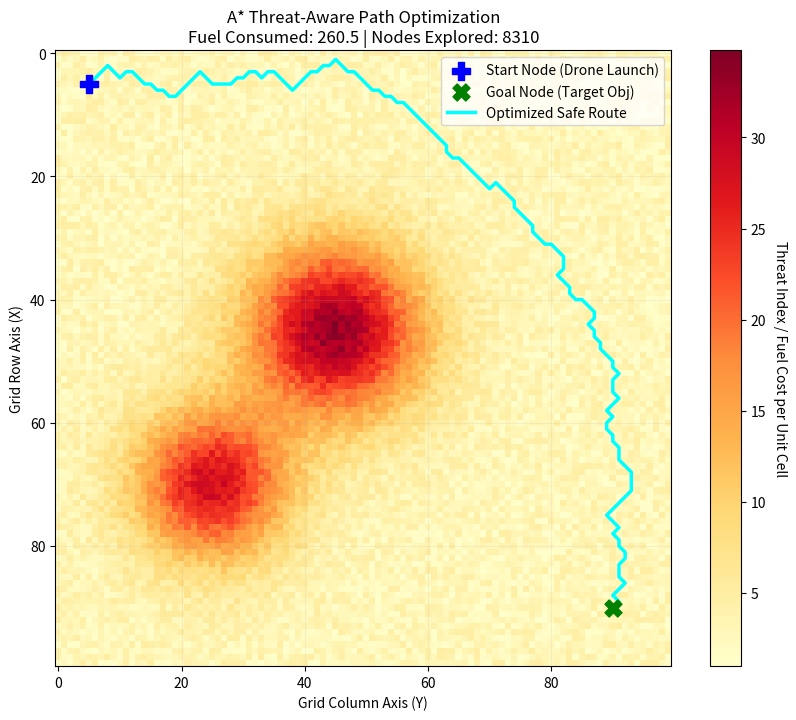

Python code for this plot:
import heapq
import numpy as np
import matplotlib.pyplot as plt
from typing import List, Tuple, Optional, Dict

class ThreatAwarePathPlanner:
    """
    A path planning framework for surveillance drones operating in contested 
    environments. Employs a fuel-constrained A* algorithm over a custom 
    battlefield cost matrix.
    """
    def __init__(self, cost_matrix: np.ndarray, heuristic_type: str = 'manhattan'):
        """
        Initializes the planner with a cost matrix and a heuristic configuration.
        
        :param cost_matrix: 2D numpy array where each cell value represents 
                            the fuel/risk cost to enter that cell.
        :param heuristic_type: 'manhattan' or 'euclidean'
        """
        self.cost_matrix = cost_matrix
        self.rows, self.cols = cost_matrix.shape
        self.heuristic_type = heuristic_type.lower()
        
        # Define 8-directional movement vectors (dx, dy)
        self.movements = [
            (-1, 0),  # Up
            (1, 0),   # Down
            (0, -1),  # Left
            (0, 1),   # Right
            (-1, -1), # Diagonal Up-Left
            (-1, 1),  # Diagonal Up-Right
            (1, -1),  # Diagonal Down-Left
            (1, 1)    # Diagonal Down-Right
        ]

    def _calculate_heuristic(self, current: Tuple[int, int], goal: Tuple[int, int]) -> float:
        """
        Calculates the estimated cost from current position to the goal.
        Easily extensible for custom research metrics.
        """
        x1, y1 = current
        x2, y2 = goal
        
        if self.heuristic_type == 'manhattan':
            return abs(x1 - x2) + abs(y1 - y2)
        elif self.heuristic_type == 'euclidean':
            return np.sqrt((x1 - x2)**2 + (y1 - y2)**2)
        else:
            raise ValueError(f"Unknown heuristic type: {self.heuristic_type}")

    def plan_path(self, start: Tuple[int, int], goal: Tuple[int, int], fuel_capacity: float) -> Optional[Dict]:
        """
        Executes the fuel-constrained A* pathfinding algorithm.
        
        :param start: (x, y) start coordinate
        :param goal: (x, y) goal coordinate
        :param fuel_capacity: Maximum allowable cumulative movement cost
        :return: Dictionary containing optimization results or None if no path found.
        """
        # Boundary validation
        for point, name in [(start, "Start"), (goal, "Goal")]:
            if not (0 <= point[0] < self.rows and 0 <= point[1] < self.cols):
                raise ValueError(f"{name} position {point} is out of matrix boundaries.")

        # Priority Queue elements: (f_cost, g_cost, current_node)
        # Using g_cost as a tie-breaker or tracking variable
        open_list = []
        
        # Track historical progression for backtracking: child -> parent
        came_from = {}
        
        # Track best g-scores (min fuel used to reach a cell)
        g_score = {start: 0.0}
        
        # Calculate initial heuristic
        h_start = self._calculate_heuristic(start, goal)
        heapq.heappush(open_list, (h_start, 0.0, start))
        
        # Metrics tracking
        nodes_explored = 0
        closed_set = set()

        while open_list:
            f_current, g_current, current = heapq.heappop(open_list)
            nodes_explored += 1

            # Goal Check
            if current == goal:
                return self._reconstruct_path(came_from, current, start, fuel_capacity, nodes_explored)

            closed_set.add(current)

            # Explore Neighbors
            for dx, dy in self.movements:
                neighbor = (current[0] + dx, current[1] + dy)
                
                # 1. Boundary Verification
                if not (0 <= neighbor[0] < self.rows and 0 <= neighbor[1] < self.cols):
                    continue
                
                # 2. Closed Set Skip
                if neighbor in closed_set:
                    continue

                # 3. Dynamic Cost/Fuel Calculation
                # Moving into the neighbor cell consumes fuel equal to its cost value
                step_fuel = self.cost_matrix[neighbor[0], neighbor[1]]
                tentative_g_score = g_current + step_fuel

                # 4. Fuel Constraint Pruning
                if tentative_g_score > fuel_capacity:
                    continue  # Route is unfeasible due to fuel depletion

                # 5. Optimization Check
                if tentative_g_score < g_score.get(neighbor, float('inf')):
                    came_from[neighbor] = current
                    g_score[neighbor] = tentative_g_score
                    f_score = tentative_g_score + self._calculate_heuristic(neighbor, goal)
                    heapq.heappush(open_list, (f_score, tentative_g_score, neighbor))

        # Open list empty without finding goal
        return None

    def _reconstruct_path(self, came_from: Dict, current: Tuple[int, int], start: Tuple[int, int], 
                           fuel_capacity: float, nodes_explored: int) -> Dict:
        """Helper method to compile metrics and reverse path tracking."""
        path = [current]
        while current in came_from:
            current = came_from[current]
            path.append(current)
        path.reverse()

        # Compute accurate execution metrics
        # The cost of the start cell is omitted if the drone is deployed *at* that location safely.
        # This implementation counts the cost of entering every node after deployment.
        total_cost = sum(self.cost_matrix[node[0], node[1]] for node in path if node != start)

        return {
            "path": path,
            "total_path_cost": total_cost,
            "fuel_consumed": total_cost,
            "remaining_fuel": fuel_capacity - total_cost,
            "nodes_explored": nodes_explored,
            "path_length": len(path)
        }

    def visualize_mission(self, result: Optional[Dict], start: Tuple[int, int], goal: Tuple[int, int]):
        """
        Visualizes the battlefield cost matrix heatmap and overlays the calculated route.
        """
        plt.figure(figsize=(10, 8))
        
        # Display cost layer map
        plt.imshow(self.cost_matrix, cmap='YlOrRd', origin='upper')
        cbar = plt.colorbar()
        cbar.set_label('Threat Index / Fuel Cost per Unit Cell', rotation=270, labelpad=15)

        # Plot Start/Goal landmarks
        plt.scatter(start[1], start[0], color='blue', marker='P', s=150, label='Start Node (Drone Launch)', zorder=5)
        plt.scatter(goal[1], goal[0], color='green', marker='X', s=150, label='Goal Node (Target Obj)', zorder=5)

        if result and result["path"]:
            path = np.array(result["path"])
            # In image space, x matches columns (index 1) and y matches rows (index 0)
            plt.plot(path[:, 1], path[:, 0], color='cyan', linewidth=2.5, label='Optimized Safe Route', zorder=4)
            plt.title(f"A* Threat-Aware Path Optimization\nFuel Consumed: {result['fuel_consumed']:.1f} | Nodes Explored: {result['nodes_explored']}", fontsize=12)
        else:
            plt.title("A* Route Planning Failed: Fuel Capacity Insufficient for Mission Parameters", color='red', fontsize=12)

        plt.xlabel("Grid Column Axis (Y)")
        plt.ylabel("Grid Row Axis (X)")
        plt.legend(loc='upper right')
        plt.grid(True, alpha=0.15)
        plt.show()

# ==========================================
# Run Sample Simulation Environment
# ==========================================
if __name__ == "__main__":
    # Fix seed for reproducible battlefield matrix generation
    np.random.seed(42)
    
    GRID_SIZE = 100
    
    # Generate background threat matrix (values between 1.0 baseline and 15.0 high-risk zones)
    # We add a few Gaussian-like high threat blobs to mimic simulated radar or anti-air sites
    base_matrix = np.random.uniform(1.0, 5.0, size=(GRID_SIZE, GRID_SIZE))
    
    # Injecting synthetic local threat features
    x, y = np.mgrid[0:GRID_SIZE, 0:GRID_SIZE]
    threat_blob_1 = 30 * np.exp(-((x - 45)**2 + (y - 45)**2) / 200)
    threat_blob_2 = 25 * np.exp(-((x - 70)**2 + (y - 25)**2) / 150)
    battlefield_costs = base_matrix + threat_blob_1 + threat_blob_2

    # Mission Settings
    start_pos = (5, 5)
    goal_pos = (90, 90)
    allocated_fuel = 450.0  # Try adjusting this to observe safe path alterations vs failures

    print("Initializing Battlefield Environment Planner...")
    planner = ThreatAwarePathPlanner(cost_matrix=battlefield_costs, heuristic_type='euclidean')
    
    print(f"Executing Pathfinding from {start_pos} to {goal_pos}...")
    mission_summary = planner.plan_path(start=start_pos, goal=goal_pos, fuel_capacity=allocated_fuel)

    if mission_summary:
        print("\n--- OPTIMAL MISSION PROFILE FOUND ---")
        print(f"Status:            Success")
        print(f"Path Length:       {mission_summary['path_length']} nodes")
        print(f"Total Fuel Cost:   {mission_summary['total_path_cost']:.2f} units")
        print(f"Remaining Fuel:    {mission_summary['remaining_fuel']:.2f} units")
        print(f"Search Efficiency: {mission_summary['nodes_explored']} spaces analyzed")
    else:
        print("\n--- MISSION CRITICAL ERROR ---")
        print("Status: Terminated. No viable path matches current fuel or survivability parameters.")

    # Render Visual Plot
    planner.visualize_mission(mission_summary, start=start_pos, goal=goal_pos)
